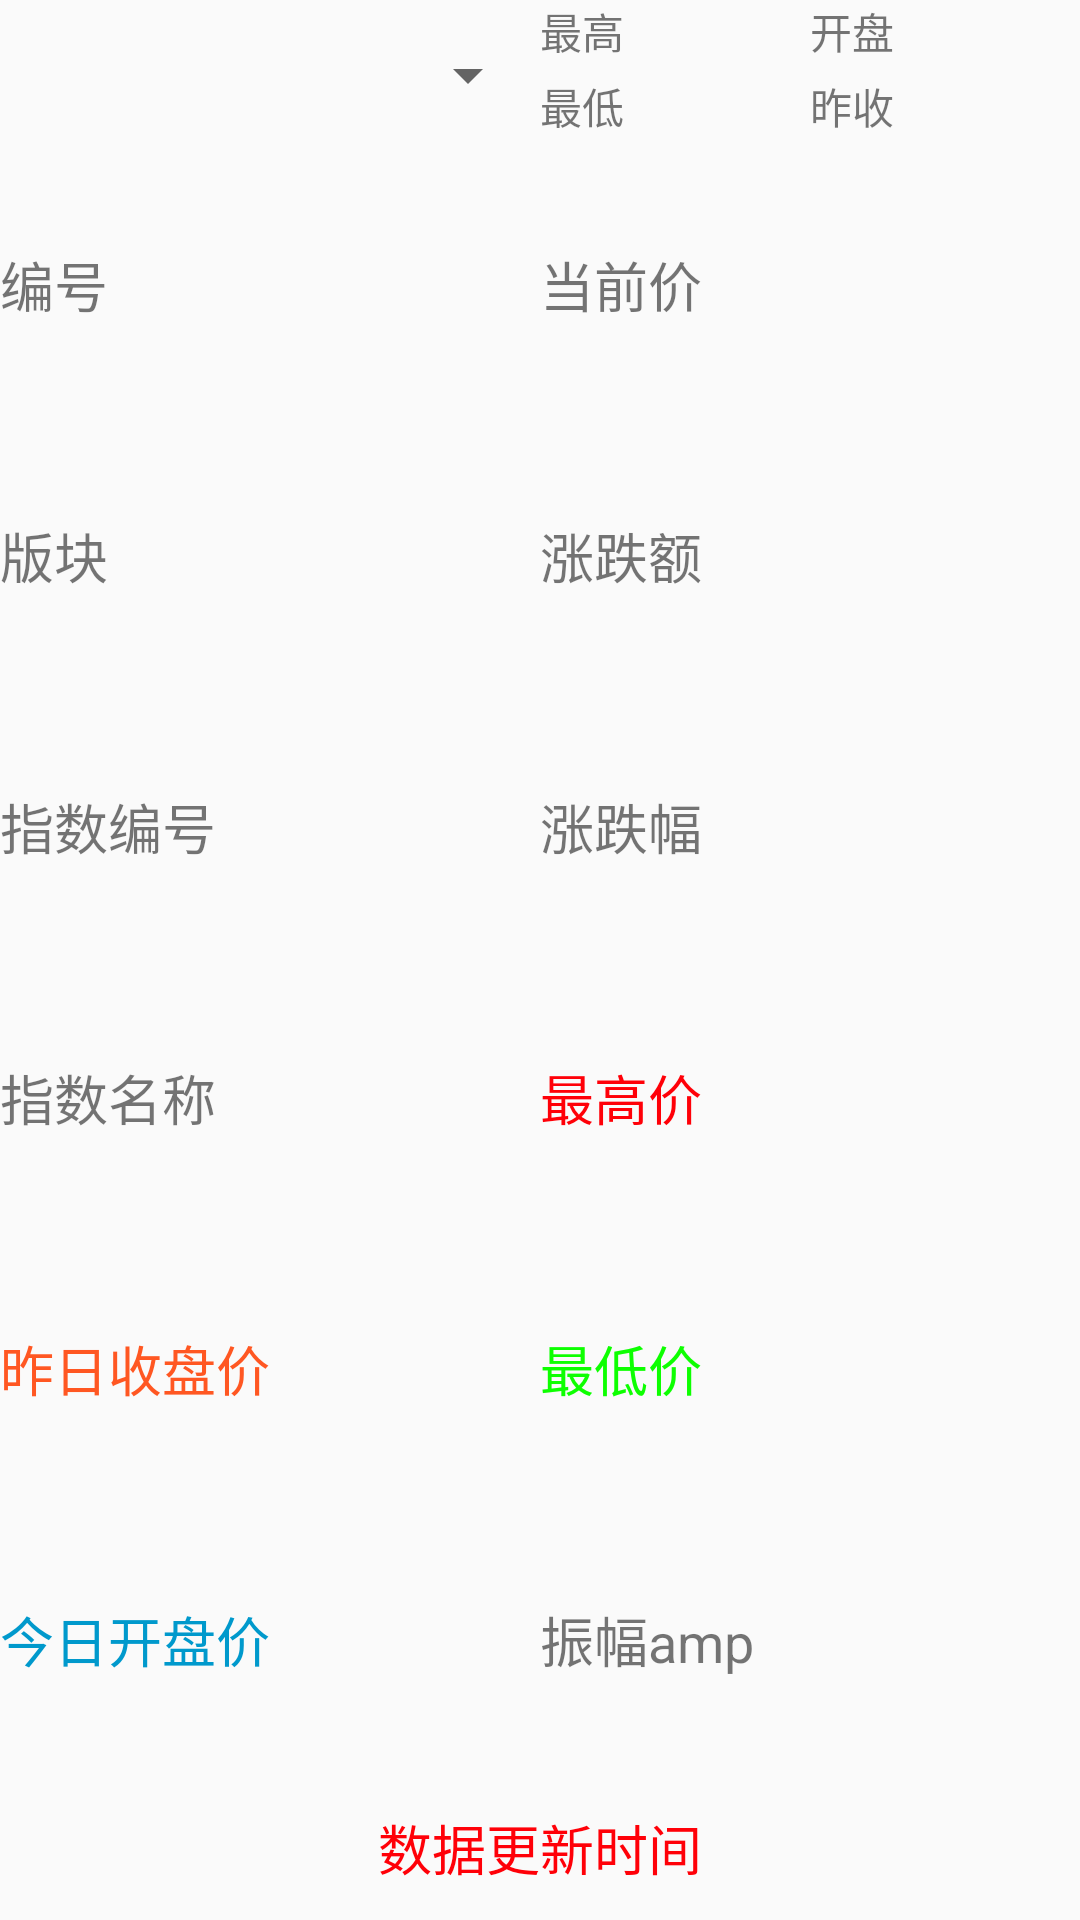

Produce the Android XML layout that renders to this screen, including the resource entries it uses.
<!-- AndroidManifest.xml: application theme AppTheme.NoActionBar -->
<!-- res/layout/fragment_home.xml -->
<?xml version="1.0" encoding="utf-8"?>
<FrameLayout xmlns:android="http://schemas.android.com/apk/res/android"
    xmlns:tools="http://schemas.android.com/tools"
    android:layout_width="match_parent"
    android:layout_height="match_parent"
    tools:context=".fragment.HomeFragment">

    <LinearLayout
        android:layout_width="match_parent"
        android:layout_height="match_parent"
        android:orientation="vertical">

        <LinearLayout
            android:layout_width="match_parent"
            android:layout_height="50dp"
            android:orientation="horizontal"

            >

            <Spinner
                android:id="@+id/Sp"
                android:layout_width="match_parent"
                android:layout_height="match_parent"
                android:gravity="center"
                android:layout_gravity="center"
                android:layout_weight="1">

            </Spinner>

            <LinearLayout
                android:layout_width="match_parent"
                android:layout_height="match_parent"
                android:layout_weight="1"
                android:orientation="horizontal">

                <LinearLayout
                    android:layout_width="match_parent"
                    android:layout_height="match_parent"
                    android:layout_weight="1"
                    android:orientation="vertical">

                    <TextView
                        android:id="@+id/max"
                        android:layout_width="match_parent"
                        android:layout_height="wrap_content"
                        android:layout_weight="1"
                        android:text="最高"
                        android:textSize="14sp" />

                    <TextView
                        android:id="@+id/min"
                        android:layout_width="match_parent"
                        android:layout_height="wrap_content"
                        android:layout_weight="1"
                        android:text="最低"
                        android:textSize="14sp" />
                </LinearLayout>

                <LinearLayout
                    android:layout_width="match_parent"
                    android:layout_height="match_parent"
                    android:layout_weight="1"
                    android:orientation="vertical">

                    <TextView
                        android:id="@+id/kai"
                        android:layout_width="match_parent"
                        android:layout_height="wrap_content"
                        android:layout_weight="1"
                        android:text="开盘"
                        android:textSize="14sp" />

                    <TextView
                        android:id="@+id/zuo"
                        android:layout_width="match_parent"
                        android:layout_height="wrap_content"
                        android:layout_weight="1"
                        android:text="昨收"
                        android:textSize="14sp" />
                </LinearLayout>
            </LinearLayout>

        </LinearLayout>

        <LinearLayout
            android:layout_width="match_parent"
            android:layout_height="match_parent"
            android:layout_weight="1"
            android:orientation="horizontal">

            <LinearLayout
                android:layout_width="match_parent"
                android:layout_height="match_parent"
                android:layout_weight="1"
                android:orientation="vertical">

                <TextView
                    android:id="@+id/inxid"
                    android:layout_width="match_parent"
                    android:layout_height="wrap_content"
                    android:layout_weight="1"
                    android:gravity="center|start"
                    android:text="编号"
                    android:textSize="18sp" />

                <TextView
                    android:id="@+id/typeid"
                    android:layout_width="match_parent"
                    android:layout_height="wrap_content"
                    android:layout_weight="1"
                    android:gravity="center|start"
                    android:text="版块"
                    android:textSize="18sp" />

                <TextView
                    android:id="@+id/inxno"
                    android:layout_width="match_parent"
                    android:layout_height="wrap_content"
                    android:layout_weight="1"
                    android:gravity="center|start"
                    android:text="指数编号"
                    android:textSize="18sp" />

                <TextView
                    android:id="@+id/inxnm"
                    android:layout_width="match_parent"
                    android:layout_height="wrap_content"
                    android:layout_weight="1"
                    android:gravity="center|start"
                    android:text="指数名称"
                    android:textSize="18sp" />

                <TextView
                    android:id="@+id/yesy_price"
                    android:layout_width="match_parent"
                    android:layout_height="wrap_content"
                    android:layout_weight="1"
                    android:gravity="center|start"
                    android:text="昨日收盘价"
                    android:textColor="?attr/colorError"
                    android:textSize="18sp" />

                <TextView
                    android:id="@+id/open_price"
                    android:layout_width="match_parent"
                    android:layout_height="wrap_content"
                    android:layout_weight="1"
                    android:gravity="center|start"
                    android:text="今日开盘价"
                    android:textColor="@android:color/holo_blue_dark"
                    android:textSize="18sp" />
            </LinearLayout>

            <LinearLayout
                android:layout_width="match_parent"
                android:layout_height="match_parent"
                android:layout_weight="1"
                android:orientation="vertical">

                <TextView
                    android:id="@+id/last_price"
                    android:layout_width="match_parent"
                    android:layout_height="wrap_content"
                    android:layout_weight="1"
                    android:gravity="center|start"
                    android:text="当前价"
                    android:textSize="18sp" />

                <TextView
                    android:id="@+id/rise_fall"
                    android:layout_width="match_parent"
                    android:layout_height="wrap_content"
                    android:layout_weight="1"
                    android:gravity="center|start"
                    android:text="涨跌额"
                    android:textSize="18sp" />

                <TextView
                    android:id="@+id/rise_fall_per"
                    android:layout_width="match_parent"
                    android:layout_height="wrap_content"
                    android:layout_weight="1"
                    android:gravity="center|start"
                    android:text="涨跌幅"
                    android:textSize="18sp" />

                <TextView
                    android:id="@+id/high_price"
                    android:layout_width="match_parent"
                    android:layout_height="wrap_content"
                    android:layout_weight="1"
                    android:gravity="center|start"
                    android:text="最高价"
                    android:textColor="@color/colorPrimaryDark"
                    android:textSize="18sp" />

                <TextView
                    android:id="@+id/low_price"
                    android:layout_width="match_parent"
                    android:layout_height="wrap_content"
                    android:layout_weight="1"
                    android:gravity="center|start"
                    android:text="最低价"
                    android:textColor="@color/colorAccent"
                    android:textSize="18sp" />

                <TextView
                    android:id="@+id/amplitude_price_per"
                    android:layout_width="match_parent"
                    android:layout_height="wrap_content"
                    android:layout_weight="1"
                    android:gravity="center|start"
                    android:text="振幅amp"
                    android:textSize="18sp" />
            </LinearLayout>

        </LinearLayout>

        <LinearLayout
            android:layout_width="match_parent"
            android:layout_height="match_parent"
            android:layout_weight="6"
            android:orientation="vertical">

            <TextView
                android:id="@+id/uptime"
                android:layout_width="match_parent"
                android:layout_height="match_parent"
                android:gravity="center"
                android:text="数据更新时间"
                android:textColor="@color/colorPrimaryDark"
                android:textSize="18sp" />
        </LinearLayout>

    </LinearLayout>
</FrameLayout>
<!-- resources referenced by this layout -->
<resources>
  <color name="colorAccent">#0DFF00</color>
  <color name="colorPrimaryDark">#FF0008</color>
  <style name="AppTheme.NoActionBar">
              <item name="android:windowNoTitle">true</item>
              <item name="windowActionBar">false</item>
          <item name="android:windowFullscreen">true</item>
  
      </style>
</resources>
